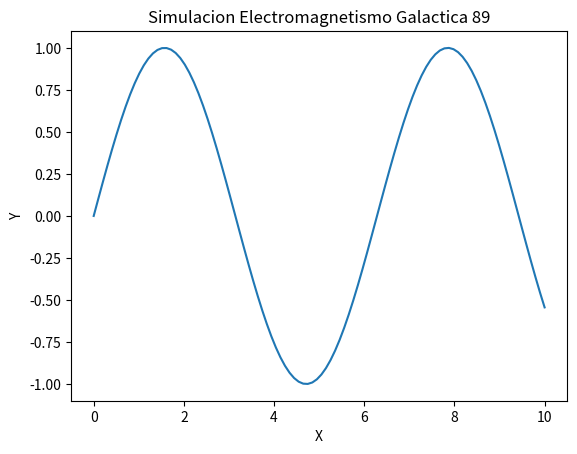

This figure's Python source:
import numpy as np
import matplotlib.pyplot as plt

def run_simulation():
    x = np.linspace(0, 10, 100)
    y = np.sin(x)
    plt.plot(x, y)
    plt.title('Simulacion Electromagnetismo Galactica 89')
    plt.xlabel('X')
    plt.ylabel('Y')
    print('Simulation 89 ran.')

if __name__ == '__main__':
    run_simulation()
